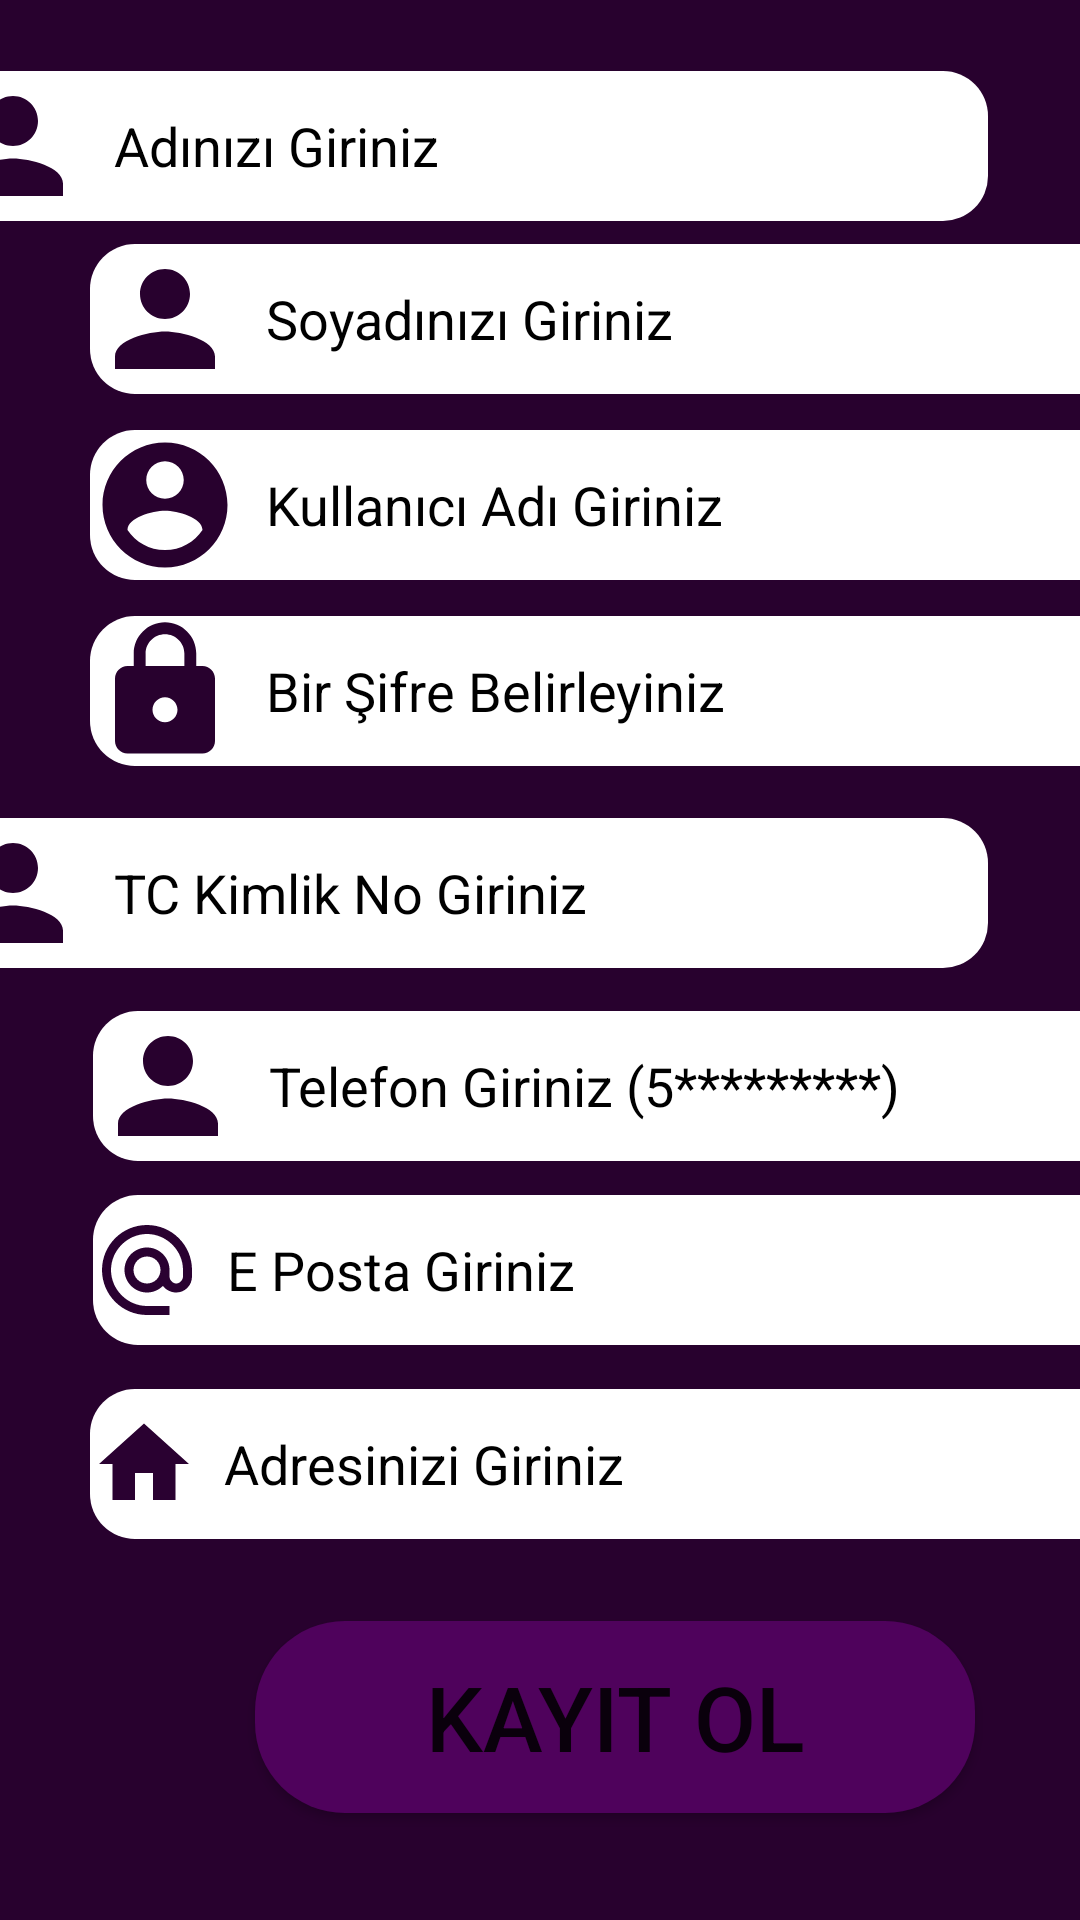

Reconstruct the res/layout file that produces this screen, plus the resources it refers to.
<!-- AndroidManifest.xml: application theme Theme.Borsa -->
<!-- res/layout/activity_kayit_ol.xml -->
<?xml version="1.0" encoding="utf-8"?>
<androidx.constraintlayout.widget.ConstraintLayout xmlns:android="http://schemas.android.com/apk/res/android"
    xmlns:app="http://schemas.android.com/apk/res-auto"
    xmlns:tools="http://schemas.android.com/tools"
    android:layout_width="match_parent"
    android:background="@color/colorPrimary"
    android:layout_height="match_parent"
    tools:context=".MainActivity">

    <EditText
        android:id="@+id/kullaniciAdi"
        android:layout_width="350dp"
        android:layout_height="50dp"
        android:layout_marginStart="30dp"
        android:layout_marginEnd="31dp"
        android:layout_marginBottom="10dp"
        android:ems="10"
        android:hint="  Kullanıcı Adı Giriniz"
        android:drawableLeft="@drawable/ic_baseline_account_circle_24"
        android:inputType="textPersonName"
        android:textColorHint="@color/black"
        android:background="@drawable/editarkaplantext"
        app:layout_constraintBottom_toBottomOf="parent"
        app:layout_constraintEnd_toEndOf="parent"
        app:layout_constraintHorizontal_bias="0.0"
        app:layout_constraintStart_toStartOf="parent"
        app:layout_constraintTop_toTopOf="parent"
        app:layout_constraintVertical_bias="0.247" />

    <EditText
        android:id="@+id/adText"
        android:layout_width="350dp"
        android:layout_height="50dp"
        android:layout_marginStart="30dp"
        android:layout_marginEnd="31dp"
        android:layout_marginBottom="10dp"
        android:ems="10"
        android:drawableLeft="@drawable/ic_baseline_person_24"
        android:background="@drawable/editarkaplantext"
        android:hint="  Adınızı Giriniz"
        android:inputType="textPersonName"
        android:textColorHint="@color/black"
        app:layout_constraintBottom_toBottomOf="parent"
        app:layout_constraintEnd_toEndOf="parent"
        app:layout_constraintHorizontal_bias="1.0"
        app:layout_constraintStart_toStartOf="parent"
        app:layout_constraintTop_toTopOf="parent"
        app:layout_constraintVertical_bias="0.041" />

    <EditText
        android:id="@+id/soyadText"
        android:layout_width="350dp"
        android:layout_height="50dp"
        android:layout_marginStart="30dp"
        android:layout_marginEnd="31dp"
        android:layout_marginBottom="10dp"
        android:background="@drawable/editarkaplantext"
        android:drawableLeft="@drawable/ic_baseline_person_24"
        android:ems="10"
        android:hint="  Soyadınızı Giriniz"
        android:inputType="textPersonName"
        android:textColorHint="@color/black"
        app:layout_constraintBottom_toBottomOf="parent"
        app:layout_constraintEnd_toEndOf="parent"
        app:layout_constraintHorizontal_bias="0.0"
        app:layout_constraintStart_toStartOf="parent"
        app:layout_constraintTop_toTopOf="parent"
        app:layout_constraintVertical_bias="0.14" />

    <EditText
        android:id="@+id/sifreKayitText"
        android:layout_width="350dp"
        android:layout_height="50dp"
        android:layout_marginStart="30dp"
        android:layout_marginEnd="31dp"
        android:layout_marginBottom="10dp"
        android:ems="10"
        android:drawableLeft="@drawable/ic_baseline_lock_24"
        android:background="@drawable/editarkaplantext"
        android:hint="  Bir Şifre Belirleyiniz"
        android:inputType="textPassword"
        android:textColorHint="@color/black"
        app:layout_constraintBottom_toBottomOf="parent"
        app:layout_constraintEnd_toEndOf="parent"
        app:layout_constraintHorizontal_bias="0.0"
        app:layout_constraintStart_toStartOf="parent"
        app:layout_constraintTop_toTopOf="parent"
        app:layout_constraintVertical_bias="0.354" />

    <EditText
        android:id="@+id/tcText"
        android:layout_width="350dp"
        android:layout_height="50dp"
        android:layout_marginStart="30dp"
        android:layout_marginEnd="31dp"
        android:ems="10"
        android:background="@drawable/editarkaplantext"
        android:hint="  TC Kimlik No Giriniz"
        android:drawableLeft="@drawable/ic_baseline_person_24"
        android:inputType="numberSigned"
        android:textColorHint="@color/black"
        app:layout_constraintBottom_toBottomOf="parent"
        app:layout_constraintEnd_toEndOf="parent"
        app:layout_constraintHorizontal_bias="1.0"
        app:layout_constraintStart_toStartOf="parent"
        app:layout_constraintTop_toTopOf="parent"
        app:layout_constraintVertical_bias="0.462" />

    <EditText
        android:id="@+id/telefonText"
        android:layout_width="350dp"
        android:layout_height="50dp"
        android:layout_marginStart="31dp"
        android:layout_marginEnd="30dp"
        android:ems="10"
        android:background="@drawable/editarkaplantext"
        android:hint="  Telefon Giriniz (5*********)"
        android:drawableLeft="@drawable/ic_baseline_person_24"
        android:inputType="phone"
        android:textColorHint="@color/black"
        app:layout_constraintBottom_toBottomOf="parent"
        app:layout_constraintEnd_toEndOf="parent"
        app:layout_constraintHorizontal_bias="0.0"
        app:layout_constraintStart_toStartOf="parent"
        app:layout_constraintTop_toTopOf="parent"
        app:layout_constraintVertical_bias="0.571" />

    <EditText
        android:id="@+id/emailKayitText"
        android:layout_width="350dp"
        android:layout_height="50dp"
        android:layout_marginStart="31dp"
        android:layout_marginEnd="30dp"
        android:layout_marginBottom="10dp"
        android:ems="10"
        android:drawableLeft="@drawable/ic_baseline_alternate_email_24"
        android:background="@drawable/editarkaplantext"
        android:hint="  E Posta Giriniz"
        android:inputType="textEmailAddress"
        android:textColorHint="@color/black"
        app:layout_constraintBottom_toBottomOf="parent"
        app:layout_constraintEnd_toEndOf="parent"
        app:layout_constraintHorizontal_bias="0.0"
        app:layout_constraintStart_toStartOf="parent"
        app:layout_constraintTop_toTopOf="parent"
        app:layout_constraintVertical_bias="0.687" />

    <EditText
        android:id="@+id/adresText"
        android:layout_width="350dp"
        android:layout_height="50dp"
        android:layout_marginStart="30dp"
        android:layout_marginEnd="31dp"
        android:layout_marginBottom="10dp"
        android:ems="10"
        android:drawableLeft="@drawable/ic_baseline_home_24"
        android:background="@drawable/editarkaplantext"
        android:hint="  Adresinizi Giriniz"
        android:inputType="textPostalAddress"
        android:textColorHint="@color/black"
        app:layout_constraintBottom_toBottomOf="parent"
        app:layout_constraintEnd_toEndOf="parent"
        app:layout_constraintHorizontal_bias="0.0"
        app:layout_constraintStart_toStartOf="parent"
        app:layout_constraintTop_toTopOf="parent"
        app:layout_constraintVertical_bias="0.798" />

    <Button
        android:id="@+id/kayitoOlKayitButon"
        android:layout_width="240dp"
        android:layout_height="64dp"
        android:layout_marginStart="85dp"
        android:layout_marginTop="10dp"
        android:layout_marginEnd="86dp"
        android:background="@drawable/buttonarkaplan"
        android:onClick="kayitOlClick"
        android:text="KAYIT OL"
        android:textSize="30dp"
        app:layout_constraintBottom_toBottomOf="parent"
        app:layout_constraintEnd_toEndOf="parent"
        app:layout_constraintHorizontal_bias="0.0"
        app:layout_constraintStart_toStartOf="parent"
        app:layout_constraintTop_toTopOf="parent"
        app:layout_constraintVertical_bias="0.937" />


</androidx.constraintlayout.widget.ConstraintLayout>
<!-- resources referenced by this layout -->
<resources>
  <color name="black">#000000</color>
  <color name="colorPrimary">#28012E</color>
  <!-- drawable buttonarkaplan (drawable) -->
  <?xml version="1.0" encoding="utf-8"?>
  <shape xmlns:android="http://schemas.android.com/apk/res/android">
  <solid android:color="#4F025C"/>
      <corners android:radius="30dp"/>
  </shape>
  <!-- drawable editarkaplantext (drawable-v24) -->
  <?xml version="1.0" encoding="utf-8"?>
  <shape xmlns:android="http://schemas.android.com/apk/res/android">
  <solid android:color="@color/textcolor"/>
      <corners android:radius="15dp"/>
  </shape>
  <!-- drawable ic_baseline_account_circle_24 (drawable) -->
  <vector android:height="50dp" android:tint="#28012E"
      android:viewportHeight="24" android:viewportWidth="24"
      android:width="50dp" xmlns:android="http://schemas.android.com/apk/res/android">
      <path android:fillColor="@android:color/white" android:pathData="M12,2C6.48,2 2,6.48 2,12s4.48,10 10,10 10,-4.48 10,-10S17.52,2 12,2zM12,5c1.66,0 3,1.34 3,3s-1.34,3 -3,3 -3,-1.34 -3,-3 1.34,-3 3,-3zM12,19.2c-2.5,0 -4.71,-1.28 -6,-3.22 0.03,-1.99 4,-3.08 6,-3.08 1.99,0 5.97,1.09 6,3.08 -1.29,1.94 -3.5,3.22 -6,3.22z"/>
  </vector>
  <!-- drawable ic_baseline_home_24 (drawable) -->
  <vector android:height="36dp" android:tint="#2A0131"
      android:viewportHeight="24" android:viewportWidth="24"
      android:width="36dp" xmlns:android="http://schemas.android.com/apk/res/android">
      <path android:fillColor="@android:color/white" android:pathData="M10,20v-6h4v6h5v-8h3L12,3 2,12h3v8z"/>
  </vector>
  <!-- drawable ic_baseline_lock_24 (drawable) -->
  <vector android:height="50dp" android:tint="#28012E"
      android:viewportHeight="24" android:viewportWidth="24"
      android:width="50dp" xmlns:android="http://schemas.android.com/apk/res/android">
      <path android:fillColor="@android:color/white" android:pathData="M18,8h-1L17,6c0,-2.76 -2.24,-5 -5,-5S7,3.24 7,6v2L6,8c-1.1,0 -2,0.9 -2,2v10c0,1.1 0.9,2 2,2h12c1.1,0 2,-0.9 2,-2L20,10c0,-1.1 -0.9,-2 -2,-2zM12,17c-1.1,0 -2,-0.9 -2,-2s0.9,-2 2,-2 2,0.9 2,2 -0.9,2 -2,2zM15.1,8L8.9,8L8.9,6c0,-1.71 1.39,-3.1 3.1,-3.1 1.71,0 3.1,1.39 3.1,3.1v2z"/>
  </vector>
  <!-- drawable ic_baseline_person_24 (drawable) -->
  <vector android:height="50dp" android:tint="#28012E"
      android:viewportHeight="24" android:viewportWidth="24"
      android:width="50dp" xmlns:android="http://schemas.android.com/apk/res/android">
      <path android:fillColor="@android:color/white" android:pathData="M12,12c2.21,0 4,-1.79 4,-4s-1.79,-4 -4,-4 -4,1.79 -4,4 1.79,4 4,4zM12,14c-2.67,0 -8,1.34 -8,4v2h16v-2c0,-2.66 -5.33,-4 -8,-4z"/>
  </vector>
  <style name="Theme.Borsa" parent="Theme.MaterialComponents.DayNight.DarkActionBar">
          
          <item name="colorPrimary">@color/purple_500</item>
          <item name="colorPrimaryVariant">@color/purple_700</item>
          <item name="colorOnPrimary">@color/white</item>
          
          <item name="colorSecondary">@color/teal_200</item>
          <item name="colorSecondaryVariant">@color/teal_700</item>
          <item name="colorOnSecondary">@color/black</item>
          
          <item name="android:statusBarColor" tools:targetApi="l">?attr/colorPrimaryVariant</item>
          
      </style>
  <color name="textcolor">#FFFFFF</color>
  <color name="purple_500">#4F025C</color>
  <color name="purple_700">#FF3700B3</color>
  <color name="white">#FFFFFFFF</color>
  <color name="teal_200">#FF03DAC5</color>
  <color name="teal_700">#FF018786</color>
</resources>
